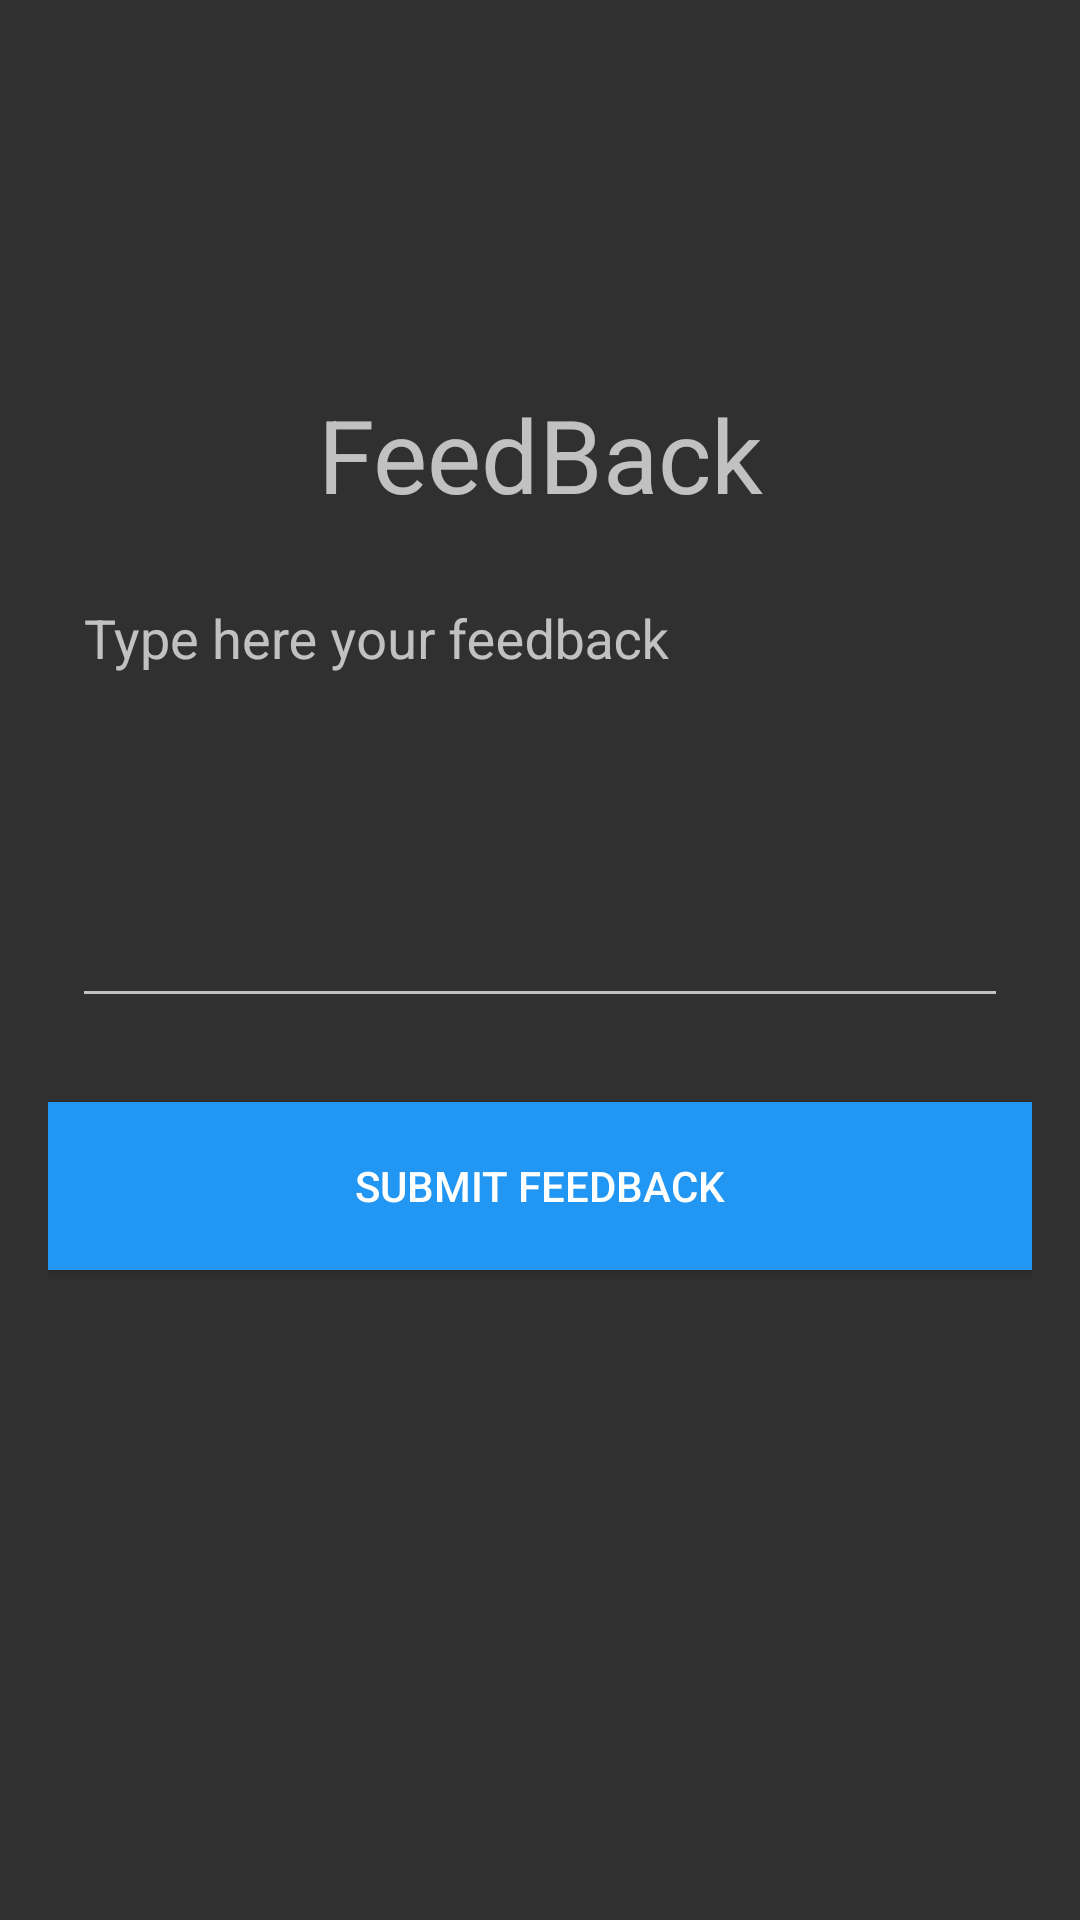

This screen was rendered from an Android layout file. Write that file and the resources it references.
<!-- AndroidManifest.xml: application theme Theme.ChildTask -->
<!-- res/layout/activity_feedback.xml -->
<?xml version="1.0" encoding="utf-8"?>
<androidx.constraintlayout.widget.ConstraintLayout xmlns:android="http://schemas.android.com/apk/res/android"
    xmlns:app="http://schemas.android.com/apk/res-auto"
    xmlns:tools="http://schemas.android.com/tools"
    android:layout_width="match_parent"
    android:layout_height="match_parent"
    android:padding="16dp"
    tools:context=".Feedback">

    <TextView
        android:id="@+id/title"
        android:layout_width="match_parent"
        android:layout_height="wrap_content"
        android:text="@string/feedback"
        android:textAlignment="center"
        android:textSize="34sp"
        app:layout_constraintBottom_toBottomOf="parent"
        app:layout_constraintEnd_toEndOf="parent"
        app:layout_constraintStart_toStartOf="parent"
        app:layout_constraintTop_toTopOf="parent"
        app:layout_constraintVertical_bias="0.20"
        tools:ignore="TextSizeCheck" />


    <com.google.android.material.textfield.TextInputLayout
        android:id="@+id/inFeedback"
        android:layout_width="match_parent"
        android:layout_height="wrap_content"
        android:padding="8dp"
        app:layout_constraintBottom_toTopOf="@id/inFeedback"
        app:layout_constraintTop_toBottomOf="@id/title">

        <com.google.android.material.textfield.TextInputEditText
            android:layout_width="match_parent"
            android:layout_height="wrap_content"
            android:gravity="start|top"
            android:hint="@string/type_here_your_feedback"
            android:inputType="textMultiLine|textCapSentences"
            android:maxLines="10"
            android:minLines="6"
            android:textColorHint="#3E2723"
            tools:ignore="Deprecated,VisualLintTextFieldSize,TextContrastCheck" />

    </com.google.android.material.textfield.TextInputLayout>


    <Button
        android:id="@+id/deleteBtn"
        android:layout_width="match_parent"
        android:layout_height="56dp"
        android:layout_marginTop="20dp"
        android:background="#2196F3"
        android:onClick="submitFeedback"
        android:text="@string/submit_feedback"
        app:layout_constraintEnd_toEndOf="parent"
        app:layout_constraintStart_toStartOf="parent"
        app:layout_constraintTop_toBottomOf="@id/inFeedback"
        tools:ignore="UsingOnClickInXml,TextContrastCheck,VisualLintButtonSize,DuplicateSpeakableTextCheck" />

</androidx.constraintlayout.widget.ConstraintLayout>
<!-- resources referenced by this layout -->
<resources>
  <string name="feedback">FeedBack</string>
  <string name="submit_feedback">Submit Feedback</string>
  <string name="type_here_your_feedback">Type here your feedback</string>
  <style name="Theme.ChildTask" parent="Theme.AppCompat.NoActionBar">
          
          <item name="colorPrimary">@color/purple_500</item>
          <item name="colorPrimaryVariant">@color/purple_700</item>
          <item name="colorOnPrimary">@color/white</item>
          
          <item name="colorSecondary">@color/teal_200</item>
          <item name="colorSecondaryVariant">@color/teal_700</item>
          <item name="colorOnSecondary">@color/black</item>
          
          <item name="android:statusBarColor">?attr/colorPrimaryVariant</item>
          
      </style>
  <color name="purple_500">#FF6200EE</color>
  <color name="purple_700">#FF3700B3</color>
  <color name="white">#FFFFFFFF</color>
  <color name="teal_200">#FF03DAC5</color>
  <color name="teal_700">#FF018786</color>
  <color name="black">#FF000000</color>
</resources>
